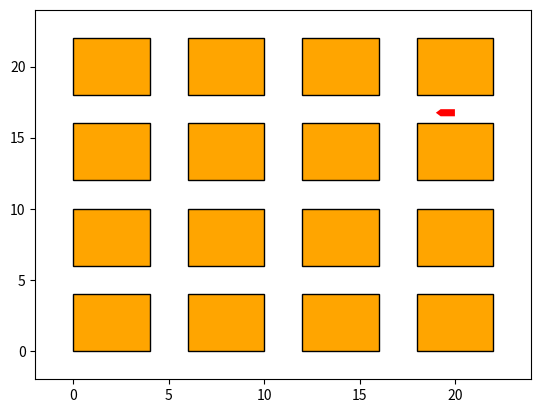
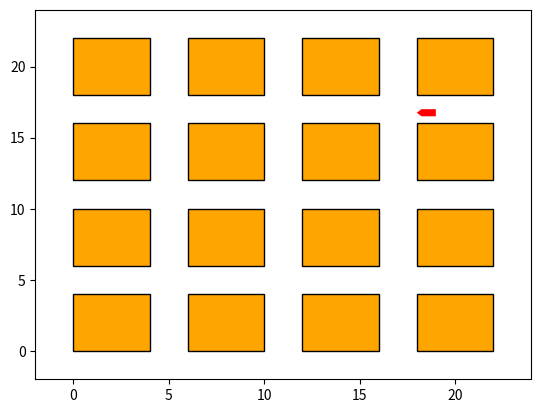
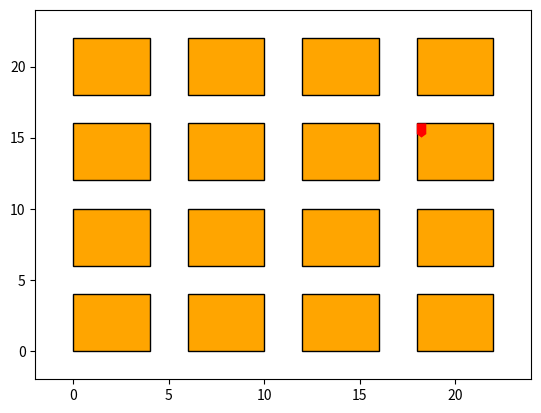
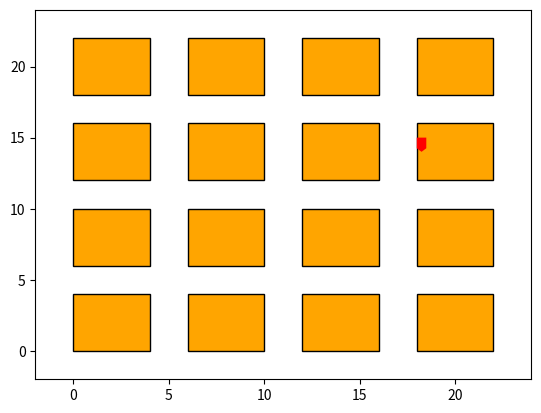
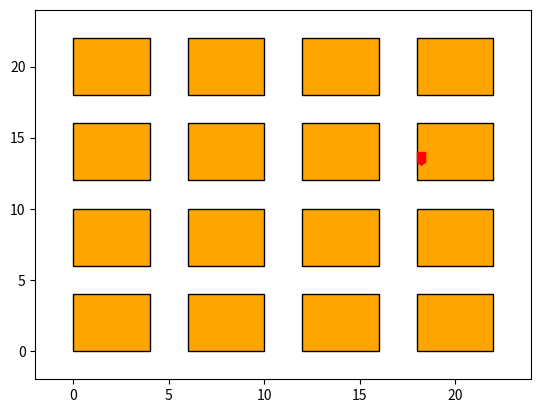
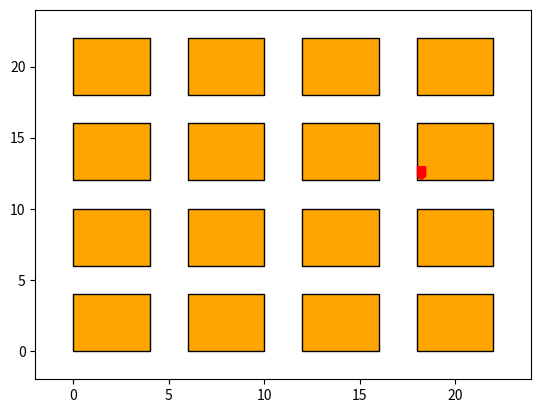
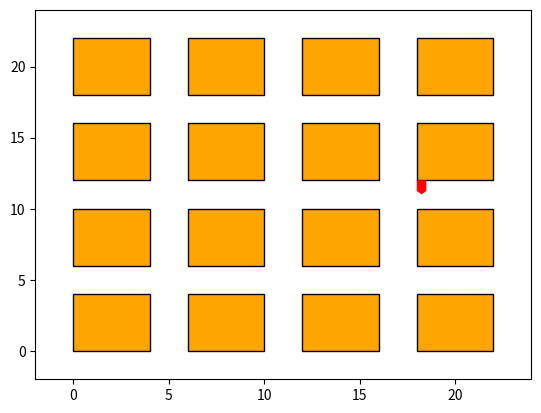
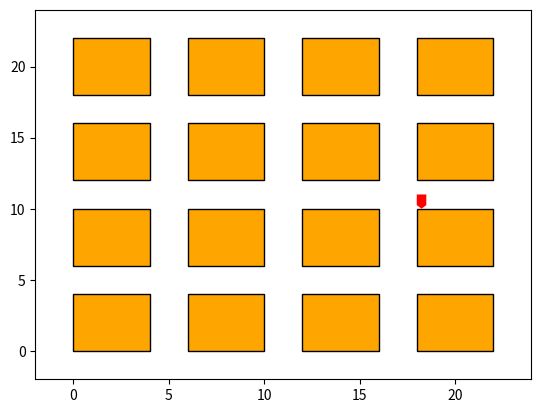
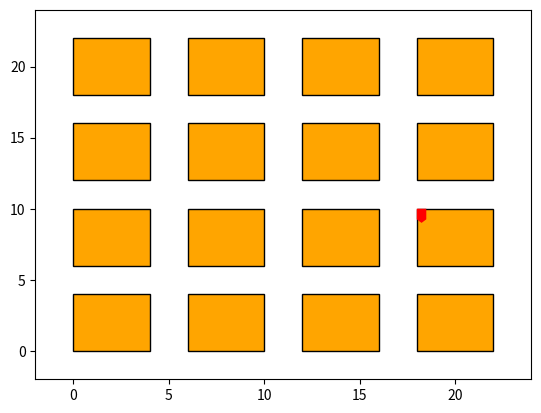
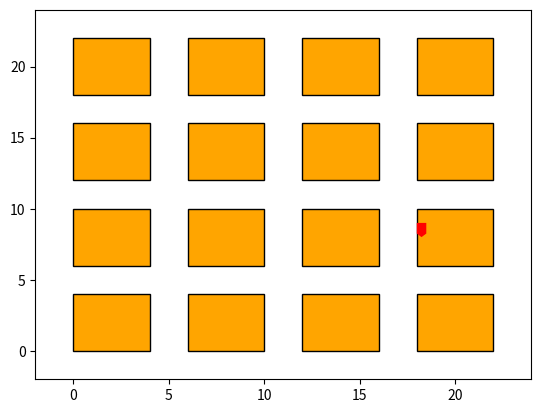
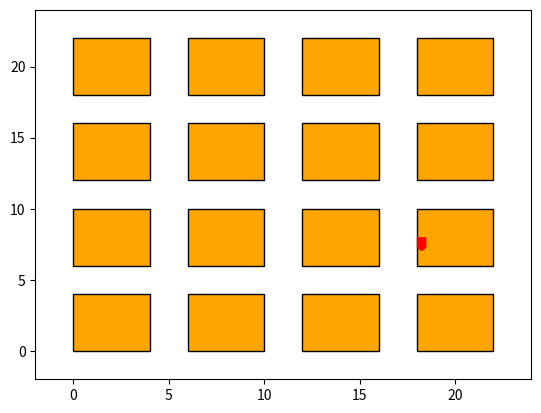
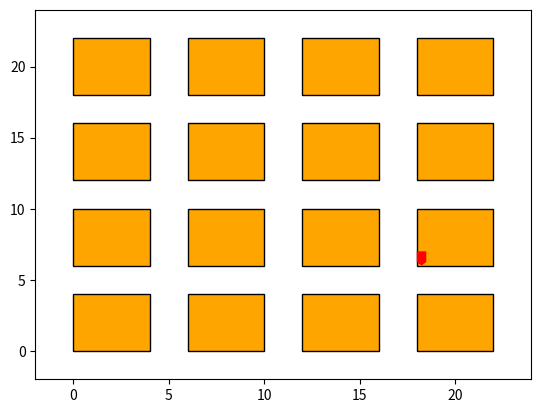
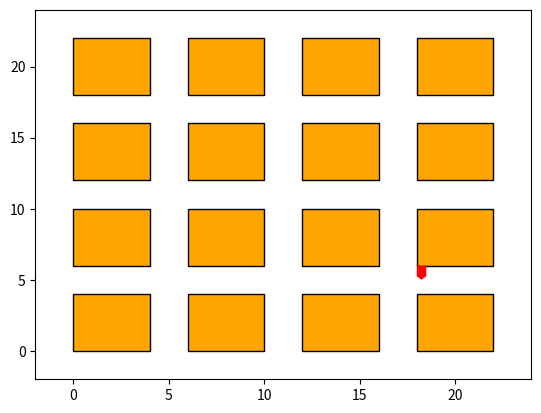
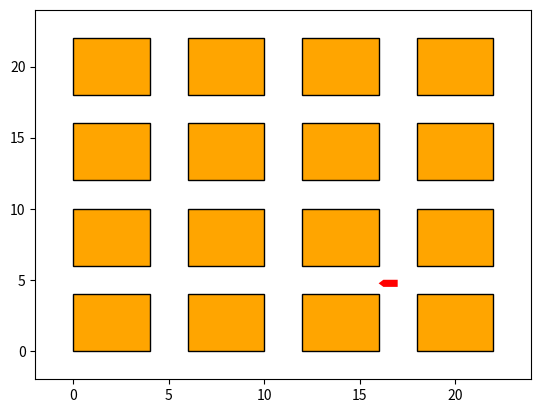
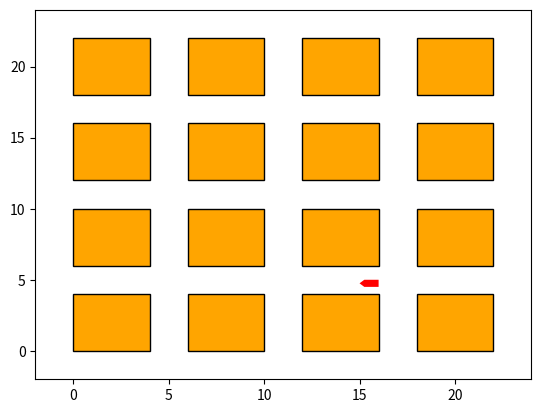
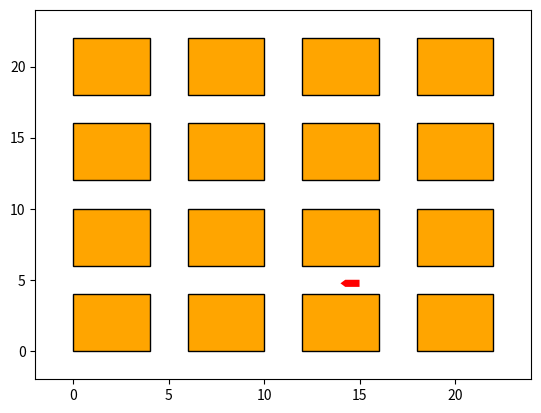

Here is the Python script that generated these plots, in order:
import matplotlib.pyplot as plt
import matplotlib.patches as patches
from math import pi

class Rua:
    def __init__(self, linhas = 4, colunas = 4, tamanho = 4, carro = 1, limite_velocidade = 10):
        self.linhas = linhas
        self.colunas = colunas
        self.quadras = (linhas + 1) * (colunas + 1)
        self.tamanho = tamanho
        self.carro = carro
        self.blocos = [[None for _ in range(colunas)] for _ in range(linhas )]

    def generate_street_coordinates(self):
        x, y = 0, 0
        for linha in range(self.linhas):
            for coluna in range(self.colunas):
                self.blocos[linha][coluna] = (x, y)
                x += self.carro * 2 + self.tamanho
            y += self.carro * 2 + self.tamanho
            x = 0

        return self.blocos

    def is_block_free(self, linha, coluna):
        if self.blocos[linha][coluna] is not None:
            return True
        else:
            return False
        
    def draw_map(self, veiculos = [(4.25,0,0)]):
        _, ax = plt.subplots()
        
        # Desenhar quadras
        x, y = 0,0
        for linha in range(self.linhas):
            for coluna in range(self.colunas):
                # self.blocos[linha][coluna] = (x, y)
                ax.add_patch(patches.Rectangle(
                    (x,y), self.tamanho, self.tamanho,
                    facecolor= 'orange',
                    edgecolor= 'black',
                    fill=True
                ))

                x += self.carro * 2 + self.tamanho
            y += self.carro * 2 + self.tamanho
            x = 0
        
        # Desenhar veiculos
        # A posicao de cada um deve ser marcada em outro lugar antes de enviar
        for x,y, angle in veiculos:
            if (angle == 0): posicoes = [[x,y],[x,y+0.75],[x+0.25,y+1],[x+0.5,y+0.75],[x+0.5,y]]
            elif (angle == 1): posicoes = [[x,y],[x+0.75,y],[x+1,y-0.25],[x+0.75,y-0.5],[x,y-0.5]]
            elif (angle == 2): posicoes = [[x,y],[x,y-0.75],[x+0.25,y-1],[x+0.5,y-0.75],[x+0.5,y]]
            else: posicoes = [[x,y],[x-0.75,y],[x-1,y-0.25],[x-0.75,y-0.5],[x,y-0.5]]

            ax.add_patch(patches.Polygon(
                posicoes,
                closed=True,
                fill=True,
                facecolor='red'
            ))

        
        # Mostrar todas as ruas e etc.
        ax.set_xlim(-self.carro*2,(self.carro * 2 + self.tamanho)*(self.linhas))
        ax.set_ylim(-self.carro*2,(self.carro * 2 + self.tamanho)*(self.colunas))
        
        # Definir um evento para fechar
        plt.show()

class Carro():
    def __init__(self, max_speed = 1, position = (0,0)):
        self.max_speed = max_speed
        self.car_position = position
        self.speed = (0, 0, 0)
    
    # Car position is absolute
    # Car block is relative
    def go_to(self, car_position,  coordenadas_destino: tuple, mapa : Rua, dest_block = (0,4,1)):
        linha, coluna, angle = dest_block
        a, b, angle = car_position #implementar um self
        x, y = self.car_position
        x_speed, y_speed = 0, 0
        x_destino, y_destino = coordenadas_destino
        
        # Checar se ta na posicao certa
        # if    (x-1 > mapa.tamanho * coluna + mapa.tamanho): x_speed -= 1; angle = 3
        # elif  (x+1 < mapa.tamanho * coluna + mapa.tamanho): x_speed += 1 ; angle = 1
        # if    (y-1 > mapa.tamanho * linha + mapa.tamanho): y_speed -= 1 ; angle = 2
        # elif  (y+1 < mapa.tamanho * linha + mapa.tamanho): y_speed += 1 ; angle = 0

        if(x_destino > x):
            if(x_speed <= 0):
                x_speed = 1
                angle = 1                
        elif(x_destino < x):
            if(x_speed >= 0):
                x_speed = -1
                angle = 3
        elif(y_destino > y):
            if(y_speed <= 0):
                y_speed = 1
                angle = 0
        elif(y_destino < y):
            if(y_speed >= 0):
                y_speed = - 1
                angle = 2


        self.speed = (x_speed, y_speed)    
        x+=x_speed
        y+=y_speed
        self.car_position = (x,y)

        print(x,y)
        print(x_destino, y_destino)
        # if((x_destino != x) or (y_destino != y)):
        #     self.go_to((x,y, angle), coordenadas_destino, mapa, dest_block)
        # Mudar isso para checar o angulo
        return ((x,y, angle))
    
    def get_current_block(self, car_position, mapa: Rua):
        x, y, _ = car_position
        linha = int(y // mapa.tamanho)
        coluna = int(x // mapa.tamanho)
        return linha, coluna
    
   


class Central_Controle():
    def __init__(self, blocos, largura_bloco = 4):
        self.lista_curvas = []
        self.blocos = blocos
        self.largura = largura_bloco
        self.max = 0



    def atravessa_quarteirao(self, x_inicio, y_inicio, x_destino, y_destino):

        for linha, linha_blocos in enumerate(self.blocos):
            for coluna, bloco in enumerate(linha_blocos):
                x1, y1 = bloco
                x2, y2 = x1 + self.largura, y1 + self.largura

                if (x_inicio < x2 and x_destino > x1 and
                    y_inicio < y2 and y_destino > y1):
                    if x_inicio < x1 + (x2 - x1) / 2:
                        return (x1, y_inicio)
                    else:
                        return (x2, y_inicio)
                elif(x_inicio > x2 and x_destino < x1 and
                    y_inicio > y2 and y_destino < y1):
                    if y_inicio < y1 + (y2 - y1) / 2:
                        return (x_inicio, y1)
                    else:
                        return (x_inicio, y2)

        return False




    def definir_rota(self, carro, inicio, destino):   
        self.max = self.max +1
        x_inicio, y_inicio = inicio
        x_destino, y_destino = destino

        # retorna error se o destino = inicio
        if inicio == destino:
            raise ValueError("inicio e destino iguais")
        # retorna 0 se o destino for dentro de um bloco
        for linha, linha_blocos in enumerate(self.blocos):
            for coluna, bloco in enumerate(linha_blocos):
                x1, y1 = bloco
                x2, y2 = x1 + self.largura, y1 + self.largura
                if x1 < x_inicio < x2 and y1 < y_inicio < y2:
                    print(f'O ponto de início ({x_inicio}, {y_inicio}) está dentro do bloco ({x1}, {y1}) - ({x2}, {y2}) na linha {linha}, coluna {coluna}')
                    return 0
                if x1 < x_destino < x2 and y1 < y_destino < y2:
                    print(f'O ponto de início ({x_destino}, {y_destino}) está dentro do bloco ({x1}, {y1}) - ({x2}, {y2}) na linha {linha}, coluna {coluna}')
                    return 0
        
        

        # Obter o valor máximo de x e y a partir da última tupla
        ultimo_bloco = blocos[-1][-1]
        limite_da_cidade_x = ultimo_bloco[0] + self.largura
        limite_da_cidade_y = ultimo_bloco[1] + self.largura
        
        # o carro só deverá andar em uma única direção, que é horizontal ou vertical
        # esse if/else serve para determinar onde o carro vai parar 
        # de forma paralela ao destino final designado.
        

        if(x_inicio != destino[0]):
            
            if((limite_da_cidade_x - self.largura <= x_inicio or x_inicio <= self.largura) and
            (limite_da_cidade_x - self.largura <= x_destino or x_destino <= self.largura)):
                destino1 = (x_inicio, y_destino)
            
            else:

                destino1 = (x_destino, y_inicio)

        elif(y_inicio != destino[1]):
            if((limite_da_cidade_y - self.largura <= y_inicio <= self.largura) and
                (limite_da_cidade_y - self.largura <= y_destino <= self.largura)):

                destino1 = (x_destino, y_inicio)
            else:        

                destino1 = (x_inicio, y_destino)
        
# <------------------------------------>
        # teste para ver se o carro está atravessando algum bloco
        atravessa = self.atravessa_quarteirao(x_inicio, y_inicio, destino1[0], destino1[1])

        if (atravessa and inicio != atravessa):
            destino1 = atravessa
            self.lista_curvas.append(destino1)
            return self.definir_rota(carro, destino1, destino)
        
        
        # Verificar se destino1 está paralelo de algum bloco e ajustar conforme necessário
        for linha, linha_blocos in enumerate(self.blocos):
            for coluna, bloco in enumerate(linha_blocos):
                x1, y1 = bloco
                x2, y2 = x1 + self.largura, y1 + self.largura
                if x1 < destino1[0] < x2:
                    if(destino[0]>x1):
                        destino1 = (x1, y_inicio)
                    else:
                        destino1 = (x2, y_inicio)
                elif y1 < destino1[1] < y2:
                    if(destino[1]>y1):
                        destino1 = (x_inicio, y1)
                    else:
                        destino1 = (x_inicio, y2)


        # Verificar se destino1 está muito próximo da borda da cidade
        margem = self.largura  # Define o tamanho do quarteirão como margem de segurança
        # testa se o a coordenada vai parar fora da cidade
        if destino1[0] < margem:
            destino1 = (margem, destino1[1])

        elif destino1[0] > limite_da_cidade_x - margem:  
            destino1 = (limite_da_cidade_x - margem, destino1[1])

        if destino1[1] < margem:
            destino1 = (destino1[0], margem)

        elif destino1[1] > limite_da_cidade_y - margem:  
            destino1 = (destino1[0], limite_da_cidade_y - margem)
        
        # as vezes, o destino para de caminhar na ultima iteração e isso resolve o problema
        if(inicio == destino1):
           destino1 = (x_destino, y_destino)

        self.lista_curvas.append(destino1)
        if destino1 != destino:
            return self.definir_rota(carro, destino1, destino)
        else:
            print(self.lista_curvas)
            return self.lista_curvas



ruas = Rua()
blocos = ruas.generate_street_coordinates()
cent1 = Central_Controle(blocos, 1)

base = (4.25,0,0)

# # Exemplo de uso

largura = 4
central = Central_Controle(blocos, largura)

# Ponto de início

destino= (0,5)  # Exemplo de ponto de início
inicio = ( 21, 17)  # Exemplo de ponto de destino

rota = central.definir_rota(None, inicio, destino)
# inicio = (0,5)  # Exemplo de ponto de início
# destino = ( 16, 21)  # Exemplo de ponto de destino

carros = Carro(position=inicio)
# inicio = (4,7)
# destino = (16,7)

print(blocos)

# loop que vai movimentar o carro
for i in rota:
     base = carros.go_to(base, i, ruas)
     x,y, ang = base
     while (x,y) != i:
        ruas.draw_map([base])
        print('base: ', base)
        print('i: ',i)
        base = carros.go_to(base, i, ruas)
        x,y, ang = base


# while (1):
#     ruas.draw_map([base])
#     base = carros.go_to(base, ruas)
    